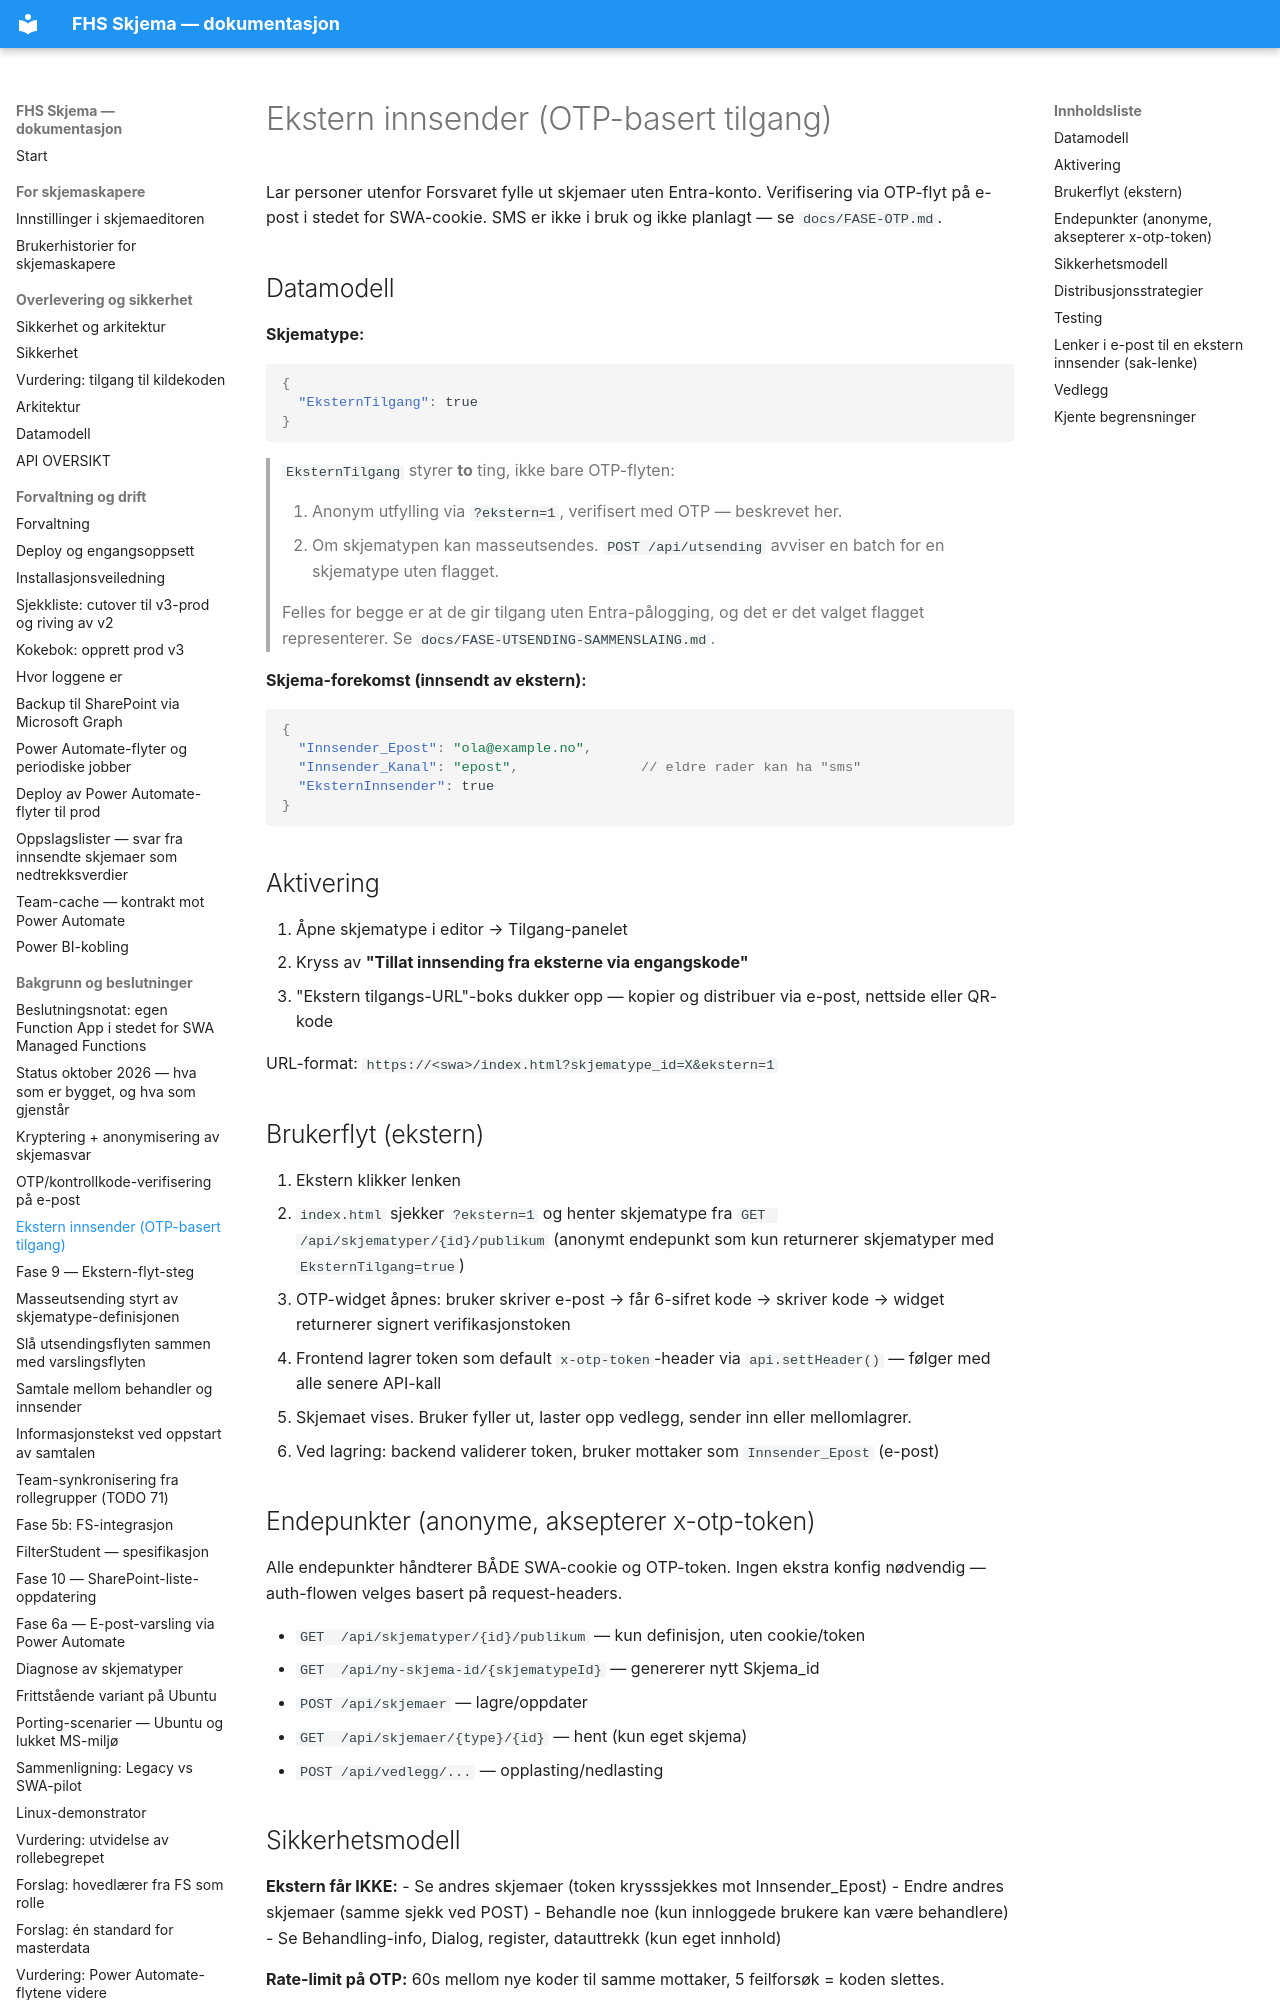

repository: jachrist/skjema-swa · page: FASE-EKSTERN-INNSENDER.html · generator: mkdocs

# Ekstern innsender (OTP-basert tilgang)

Lar personer utenfor Forsvaret fylle ut skjemaer uten Entra-konto. Verifisering
via OTP-flyt på e-post i stedet for SWA-cookie. SMS er ikke i bruk og ikke
planlagt — se `docs/FASE-OTP.md`.

## Datamodell

**Skjematype:**
```json
{
  "EksternTilgang": true
}
```

> `EksternTilgang` styrer **to** ting, ikke bare OTP-flyten:
>
> 1. Anonym utfylling via `?ekstern=1`, verifisert med OTP — beskrevet her.
> 2. Om skjematypen kan masseutsendes. `POST /api/utsending` avviser en batch
>    for en skjematype uten flagget.
>
> Felles for begge er at de gir tilgang uten Entra-pålogging, og det er det
> valget flagget representerer. Se `docs/FASE-UTSENDING-SAMMENSLAING.md`.

**Skjema-forekomst (innsendt av ekstern):**
```json
{
  "Innsender_Epost": "ola@example.no",
  "Innsender_Kanal": "epost",               // eldre rader kan ha "sms"
  "EksternInnsender": true
}
```

## Aktivering

1. Åpne skjematype i editor → Tilgang-panelet
2. Kryss av **"Tillat innsending fra eksterne via engangskode"**
3. "Ekstern tilgangs-URL"-boks dukker opp — kopier og distribuer via e-post,
   nettside eller QR-kode

URL-format: `https://<swa>/index.html?skjematype_id=X&ekstern=1`

## Brukerflyt (ekstern)

1. Ekstern klikker lenken
2. `index.html` sjekker `?ekstern=1` og henter skjematype fra
   `GET /api/skjematyper/{id}/publikum` (anonymt endepunkt som kun returnerer
   skjematyper med `EksternTilgang=true`)
3. OTP-widget åpnes: bruker skriver e-post → får 6-sifret kode
   → skriver kode → widget returnerer signert verifikasjonstoken
4. Frontend lagrer token som default `x-otp-token`-header via
   `api.settHeader()` — følger med alle senere API-kall
5. Skjemaet vises. Bruker fyller ut, laster opp vedlegg, sender inn eller
   mellomlagrer.
6. Ved lagring: backend validerer token, bruker mottaker som `Innsender_Epost`
   (e-post)

## Endepunkter (anonyme, aksepterer x-otp-token)

Alle endepunkter håndterer BÅDE SWA-cookie og OTP-token. Ingen ekstra
konfig nødvendig — auth-flowen velges basert på request-headers.

- `GET  /api/skjematyper/{id}/publikum` — kun definisjon, uten cookie/token
- `GET  /api/ny-skjema-id/{skjematypeId}` — genererer nytt Skjema_id
- `POST /api/skjemaer` — lagre/oppdater
- `GET  /api/skjemaer/{type}/{id}` — hent (kun eget skjema)
- `POST /api/vedlegg/...` — opplasting/nedlasting

## Sikkerhetsmodell

**Ekstern får IKKE:**
- Se andres skjemaer (token krysssjekkes mot Innsender_Epost)
- Endre andres skjemaer (samme sjekk ved POST)
- Behandle noe (kun innloggede brukere kan være behandlere)
- Se Behandling-info, Dialog, register, datauttrekk (kun eget innhold)

**Rate-limit på OTP:** 60s mellom nye koder til samme mottaker, 5 feilforsøk
= koden slettes.

**Token-levetid:** 30 min. Etter utløp må ekstern åpne lenken på nytt og
verifisere igjen. Samme e-post gir tilgang til samme mellomlagrede
skjema — så det er ikke krøkkete å bli avbrutt midt i utfyllingen.

**Ekstern-lenka i seg selv er ikke hemmelig:** hvem som helst med lenken kan
åpne skjemaet, men må gjennom OTP for å faktisk sende inn. Distribusjon kan
være åpen (nettside) eller lukket (spesifikk e-post) — det er admin sitt valg.
